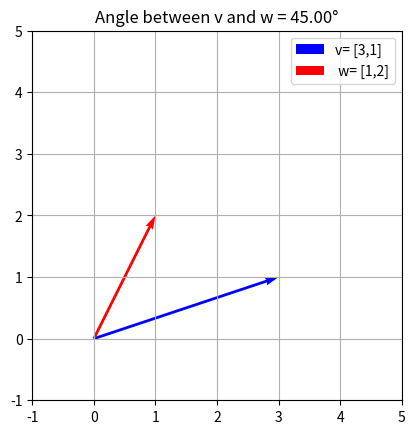

Write the Python code that produced this figure.
import numpy as np
import matplotlib.pyplot as plt

def vector_angle(v,w):
    """
    Compute the angle between two vectors v and w.
    
    Parameters
    --------------
    v,w : np.ndarray
        Input vectors of the same shape.

    Returns
    --------------
    floats
        Angle in degrees
    """

    #Dot product v.w
    dot = np.dot(v,w)

    #Lenghts ||v|| and ||w|| 
    len_v = np.linalg.norm(v)
    len_w = np.linalg.norm(w)

    #Angle between them (v.w = ||u|| ||v|| cos 0)
    cos_theta = dot / (len_v * len_w) #calculation
    angle_rad = np.arccos(cos_theta) #calculation to randias
    angle_deg = np.degrees(angle_rad) #calculation to degrees (angle)

    print(f"u · v     = {dot}")
    print(f"||v||     ={len_v:.4f}")
    print(f"||w||     = {len_w:.4f}")
    print(f"Angle     = {angle_deg:.2f}°")
    return angle_deg

#Define vectors
v = np.array([3, 1])
w = np.array([1, 2])
#compute angle
result = vector_angle(v,w)

#Plot
fig, ax = plt.subplots()
ax.quiver(0, 0, v[0], v[1], angles='xy', scale_units='xy', scale=1, color='blue', label='v= [3,1]')
ax.quiver(0, 0, w[0], w[1], angles='xy', scale_units='xy', scale=1, color='red', label=' w= [1,2]')
ax.set_xlim(-1, 5)
ax.set_ylim(-1, 5)
ax.set_aspect('equal')
ax.grid(True)
ax.legend()
ax.set_title(f"Angle between v and w = {result:.2f}°")

plt.show()
